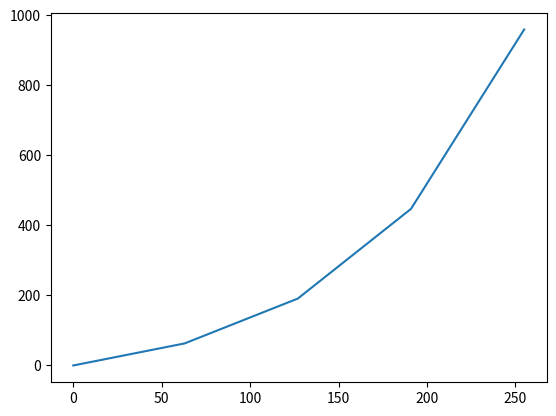
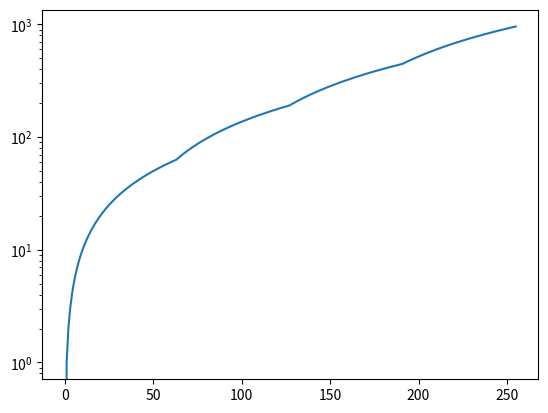
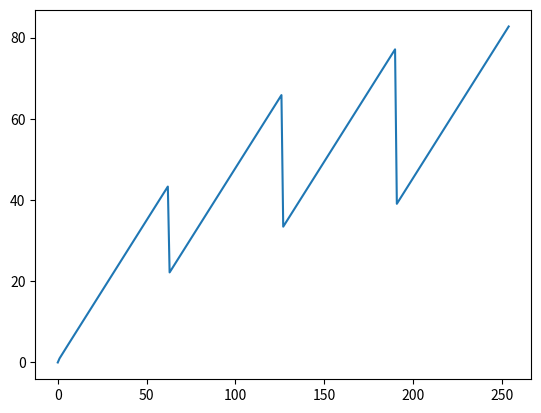

The script that saved these images, in order:
#!/usr/bin/env python3

import numpy as np
import matplotlib.pyplot as plt

tonecurve = np.array([])

nblocks = 4
blocksize = 256/nblocks
for j in range(4):
    print(j)
    tonecurve = np.append(tonecurve, (np.power(2,j)-1)*(blocksize+1) + np.arange(blocksize) * np.power(2,j))

print(tonecurve[-1])
print(tonecurve[0])
plt.plot(tonecurve)
plt.figure()
plt.semilogy(tonecurve)
plt.figure()
plt.plot(1.0/np.diff(np.log2(tonecurve)))
plt.show()
